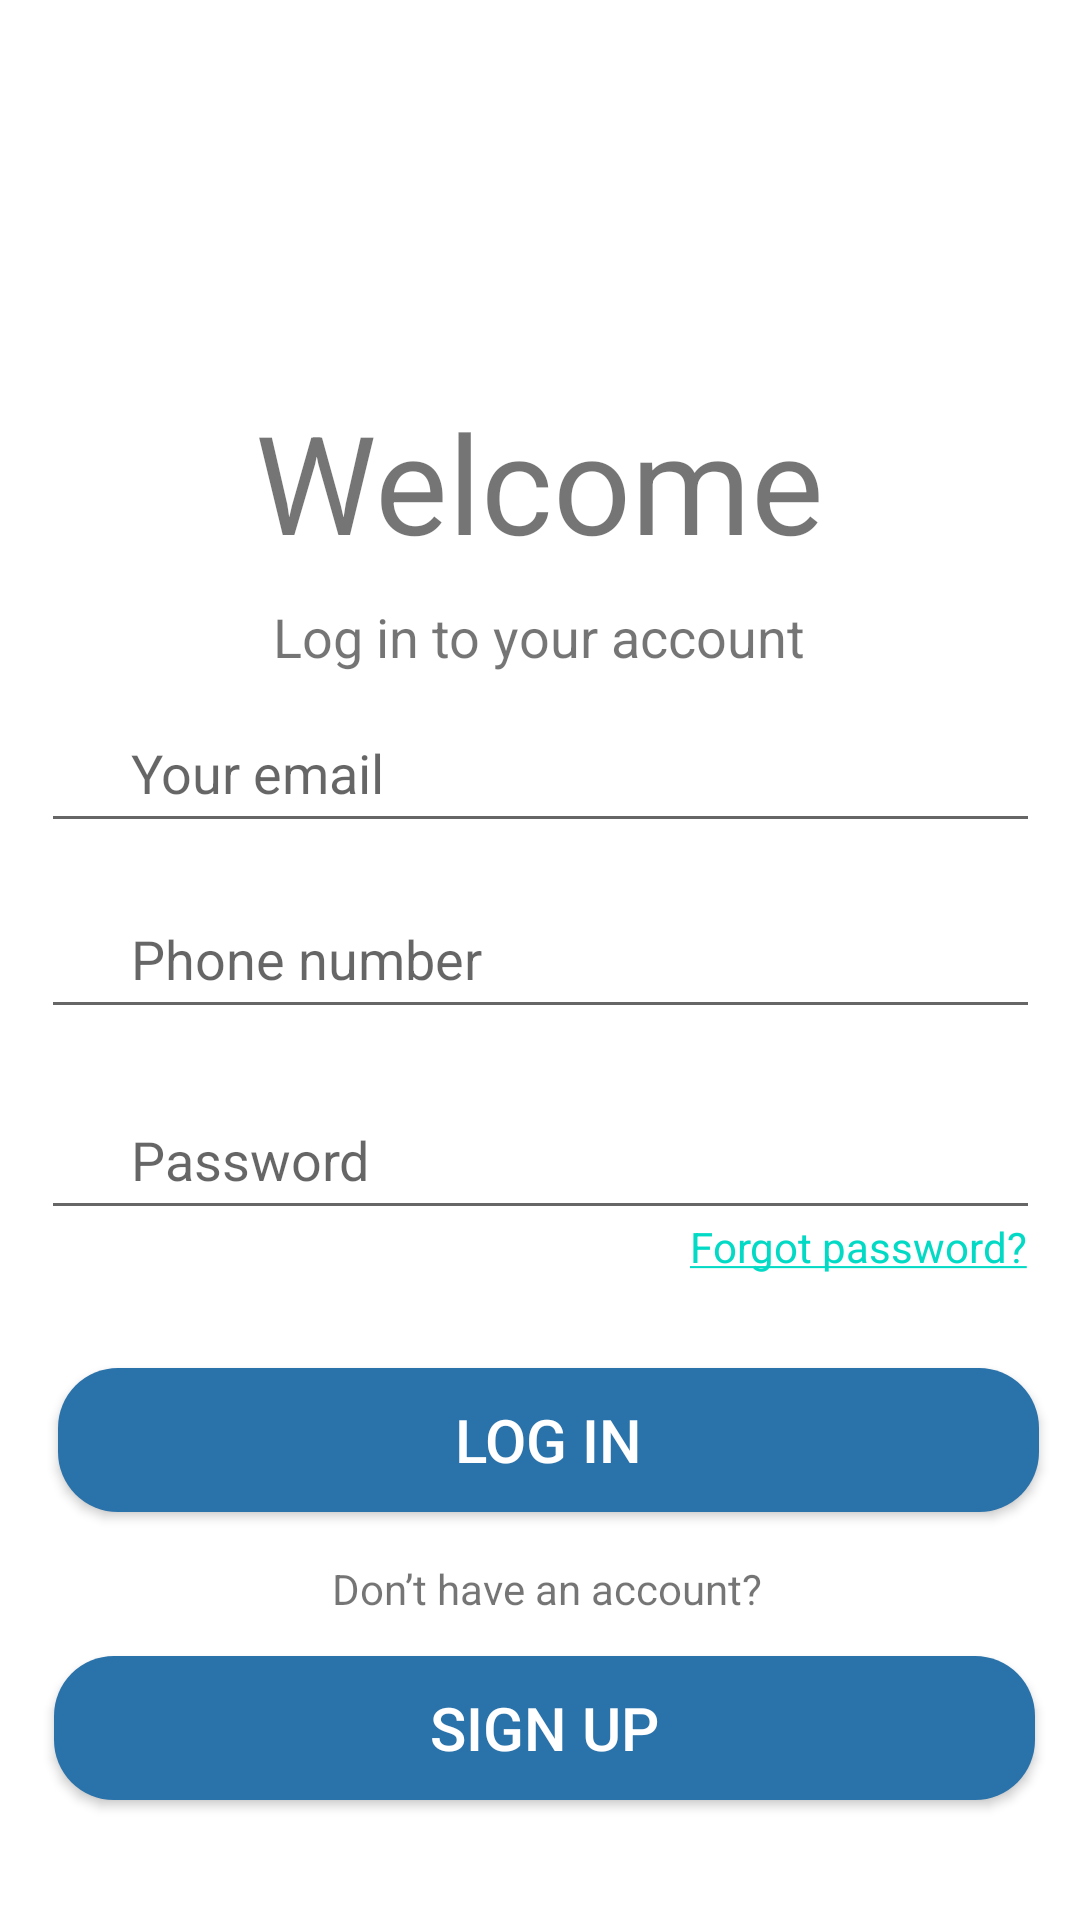

Layout XML and referenced resources for this Android screen:
<!-- AndroidManifest.xml: application theme Theme.Fits -->
<!-- res/layout/login.xml -->
<?xml version="1.0" encoding="utf-8"?>
<androidx.constraintlayout.widget.ConstraintLayout xmlns:android="http://schemas.android.com/apk/res/android"
    xmlns:app="http://schemas.android.com/apk/res-auto"
    xmlns:tools="http://schemas.android.com/tools"
    android:background="@drawable/background_theme"
    android:layout_width="match_parent"
    android:layout_height="match_parent"
    tools:context=".MainActivity">




    <TextView
        android:id="@+id/textView2"
        android:layout_width="180dp"
        android:layout_height="26dp"
        android:layout_marginStart="98dp"
        android:layout_marginTop="200dp"
        android:layout_marginEnd="97dp"
        android:autoSizeTextType="uniform"

        android:text="Log in to your account"
        app:layout_constraintEnd_toEndOf="parent"
        app:layout_constraintHorizontal_bias="0.487"
        app:layout_constraintStart_toStartOf="parent"
        app:layout_constraintTop_toTopOf="parent" />


    <com.google.android.material.textfield.TextInputEditText
        android:id="@+id/lemail"
        style="@style/ThemeOverlay.Material3.TextInputEditText.OutlinedBox"
        android:layout_width="333dp"
        android:layout_height="50dp"
        android:layout_marginStart="21dp"
        android:layout_marginTop="231dp"
        android:layout_marginEnd="21dp"
        android:hint="      Your email"
        app:layout_constraintBottom_toTopOf="@+id/textInputEditText3"
        app:layout_constraintEnd_toEndOf="parent"
        app:layout_constraintStart_toStartOf="parent"
        app:layout_constraintTop_toTopOf="parent"
        app:layout_constraintVertical_bias="0.06"
        tools:ignore="MissingConstraints,UnknownIdInLayout" />


    <com.google.android.material.textfield.TextInputEditText
        android:id="@+id/lnumb"
        style="@style/ThemeOverlay.Material3.TextInputEditText.OutlinedBox"
        android:layout_width="333dp"

        android:layout_height="50dp"
        android:layout_marginStart="21dp"
        android:layout_marginTop="293dp"
        android:layout_marginEnd="21dp"
        android:hint="      Phone number"
        app:layout_constraintBottom_toTopOf="@+id/textInputEditText2"
        app:layout_constraintEnd_toEndOf="parent"
        app:layout_constraintStart_toStartOf="parent"
        app:layout_constraintTop_toTopOf="parent"
        app:layout_constraintVertical_bias="0.0"
        tools:ignore="MissingConstraints,UnknownIdInLayout" />

    <com.google.android.material.textfield.TextInputEditText
        android:id="@+id/lpassword"
        style="@style/ThemeOverlay.Material3.TextInputEditText.OutlinedBox"
        android:layout_width="333dp"
        android:layout_height="50dp"

        android:layout_marginStart="21dp"
        android:layout_marginTop="360dp"
        android:layout_marginEnd="21dp"
        android:hint="      Password"
        android:inputType="textPassword"
        app:layout_constraintBottom_toTopOf="@+id/button"
        app:layout_constraintEnd_toEndOf="parent"
        app:layout_constraintStart_toStartOf="parent"
        app:layout_constraintTop_toTopOf="parent"
        app:layout_constraintVertical_bias="0.0"
        tools:ignore="MissingConstraints,UnknownIdInLayout" />

    <TextView
        android:id="@+id/textView"
        android:layout_width="wrap_content"
        android:layout_height="wrap_content"
        android:layout_marginStart="233dp"
        android:layout_marginTop="406dp"
        android:layout_marginEnd="21dp"
        android:text="@string/link"
        app:layout_constraintEnd_toEndOf="parent"
        app:layout_constraintStart_toStartOf="parent"
        app:layout_constraintTop_toTopOf="parent" />




    <Button
        android:id="@+id/lbutton"
        style="@style/ThemeOverlay.Material3.AutoCompleteTextView.OutlinedBox.Dense"
        android:layout_width="327dp"
        android:layout_height="48dp"
        android:layout_marginStart="24dp"
        android:layout_marginTop="456dp"
        android:layout_marginEnd="24dp"
        android:background="@drawable/custom_button"
        android:onClick="onClick"
        android:text="Log in"
        android:textColor="@color/white"
        android:textSize="20dp"
        app:layout_constraintEnd_toEndOf="parent"
        app:layout_constraintHorizontal_bias="0.333"
        app:layout_constraintStart_toStartOf="parent"
        app:layout_constraintTop_toTopOf="parent"
        tools:ignore="MissingConstraints,OnClick,UsingOnClickInXml" />


    <TextView
        android:id="@+id/textView9"
        android:layout_width="294dp"
        android:layout_height="20dp"
        android:layout_marginStart="41dp"
        android:layout_marginTop="520dp"
        android:layout_marginEnd="40dp"
        android:text="                       Don’t have an account?"
        app:layout_constraintEnd_toEndOf="parent"
        app:layout_constraintHorizontal_bias="0.472"
        app:layout_constraintStart_toStartOf="parent"
        app:layout_constraintTop_toTopOf="parent"
        tools:ignore="MissingConstraints" />

    <Button
        android:id="@+id/newacc"
        style="@style/ThemeOverlay.Material3.AutoCompleteTextView.OutlinedBox.Dense"
        android:layout_width="327dp"
        android:layout_height="48dp"
        android:layout_marginStart="24dp"
        android:layout_marginTop="552dp"
        android:layout_marginEnd="24dp"
        android:background="@drawable/custom_button"
        android:textColor="@color/white"
        android:textSize="20dp"
        android:text="Sign up"
        app:layout_constraintEnd_toEndOf="parent"
        app:layout_constraintHorizontal_bias="0.416"
        app:layout_constraintStart_toStartOf="parent"
        app:layout_constraintTop_toTopOf="parent"
        tools:ignore="MissingConstraints" />




    <TextView
        android:id="@+id/textView3"
        android:layout_width="190dp"
        android:layout_height="72dp"
        android:layout_marginTop="130dp"
        android:autoSizeTextType="uniform"
        android:text="Welcome"
        app:layout_constraintEnd_toEndOf="parent"
        app:layout_constraintStart_toStartOf="parent"
        app:layout_constraintTop_toTopOf="parent" />

</androidx.constraintlayout.widget.ConstraintLayout>
<!-- resources referenced by this layout -->
<resources>
  <!-- drawable custom_button (drawable) -->
  <?xml version="1.0" encoding="utf-8"?>
  <shape xmlns:android="http://schemas.android.com/apk/res/android">
  
    <solid android:color="#2a72aa" />
    <corners android:radius="20dp" />
  
  </shape>
  <string name="link">
          <a href="https://www.figma.com/file/AqaJ296dANOEQdqTAOukIZ/infits_dietian?node-id=1%3A6582">Forgot password?</a></string>
  <style name="Theme.Fits" parent="Theme.MaterialComponents.DayNight.DarkActionBar">
          
          <item name="colorPrimary">@color/purple_500</item>
          <item name="colorPrimaryVariant">@color/purple_700</item>
          <item name="colorOnPrimary">@color/white</item>
          
          <item name="colorSecondary">@color/teal_200</item>
          <item name="colorSecondaryVariant">@color/teal_700</item>
          <item name="colorOnSecondary">@color/black</item>
          
          <item name="android:statusBarColor">?attr/colorPrimaryVariant</item>
          
      </style>
  <!-- not gathered from this repository: default colours our renderer supplied (Android Studio template values) -->
  <color name="purple_500">#FF6200EE</color>
  <color name="purple_700">#FF3700B3</color>
  <color name="teal_200">#FF03DAC5</color>
  <color name="teal_700">#FF018786</color>
  <color name="black">#FF000000</color>
  <color name="white">#FFFFFFFF</color>
</resources>
